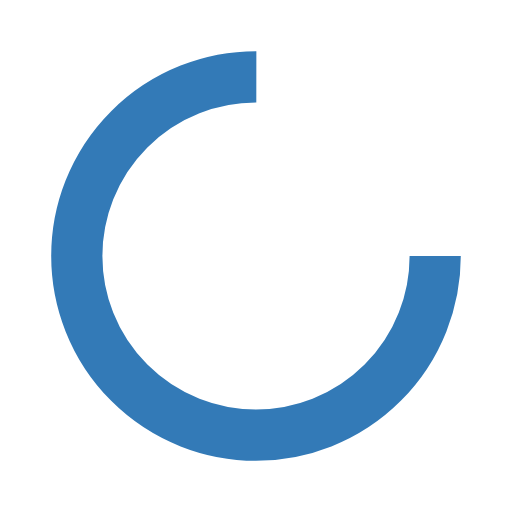
t = 0.00 s
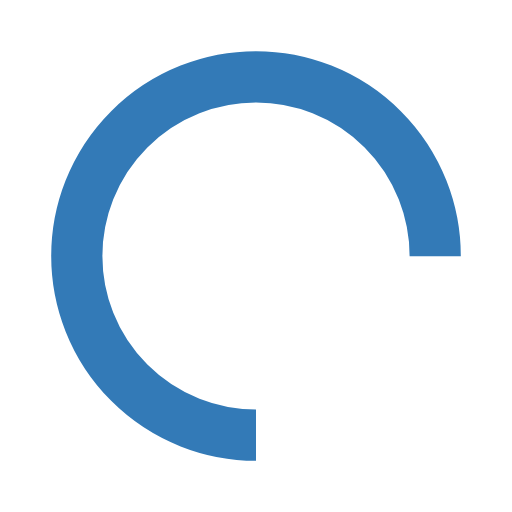
t = 0.25 s
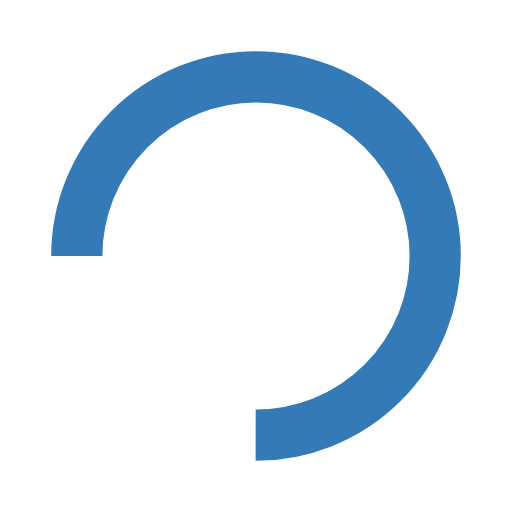
t = 0.50 s
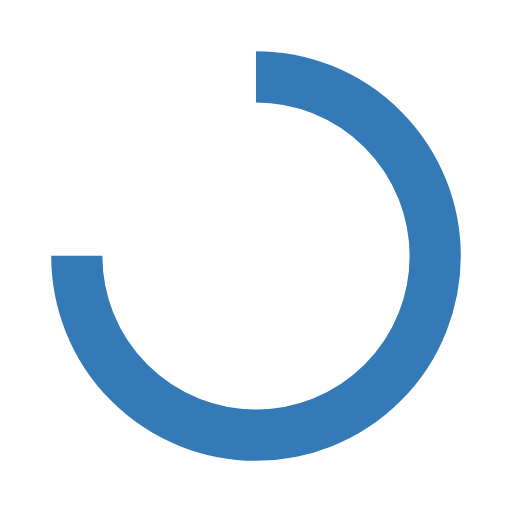
t = 0.75 s

The animated SVG that drew these frames (rendered in a browser with its animation timeline set to each time). Animation: 1 SMIL element (animateTransform=1); one cycle of 1.00 s, repeats indefinitely.

<svg width="200px"  height="200px"  xmlns="http://www.w3.org/2000/svg" viewBox="0 0 100 100" preserveAspectRatio="xMidYMid" class="lds-rolling" style="background: none;">
    <circle cx="50" cy="50" fill="none" ng-attr-stroke="{{config.color}}" ng-attr-stroke-width="{{config.width}}" ng-attr-r="{{config.radius}}" ng-attr-stroke-dasharray="{{config.dasharray}}" stroke="#337ab7" stroke-width="10" r="35" stroke-dasharray="164.93361431346415 56.97787143782138" transform="rotate(72 50 50)">
      <animateTransform attributeName="transform" type="rotate" calcMode="linear" values="0 50 50;360 50 50" keyTimes="0;1" dur="1s" begin="0s" repeatCount="indefinite"></animateTransform>
    </circle>
  </svg>